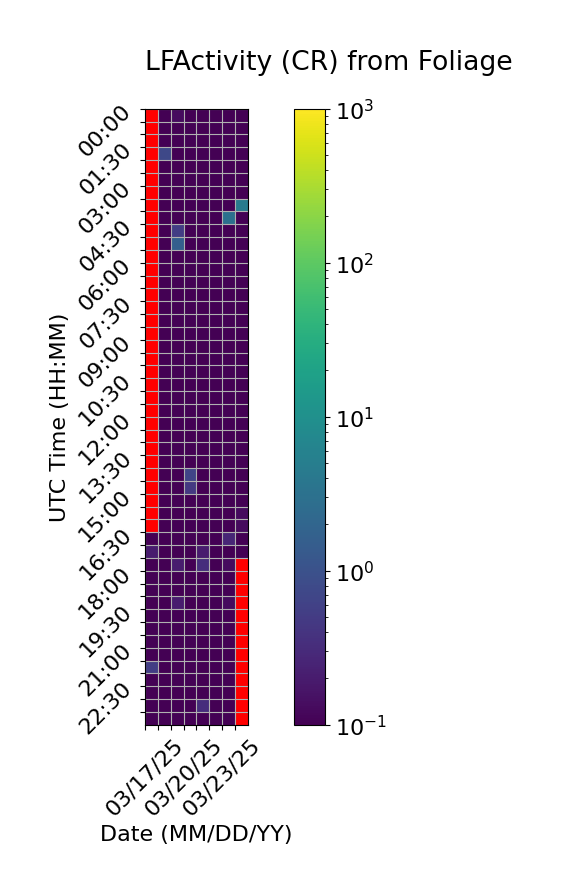

Source data for this figure (header and first rows):
Time (UTC), 03/17/25, 03/18/25, 03/19/25, 03/20/25, 03/21/25, 03/22/25, 03/23/25, 03/24/25
00:00, , 0.0, 0.1333, 0.0, 0.0, 0.0, 0.0, 0.06667
00:30, , 0.0, 0.0, 0.0, 0.0, 0.0, 0.0, 0.0
01:00, , 0.06667, 0.0, 0.0, 0.0, 0.0, 0.0, 0.06667
01:30, , 0.7333, 0.0, 0.0, 0.0, 0.0, 0.06667, 0.0
02:00, , 0.0, 0.0, 0.06667, 0.0, 0.0, 0.0, 0.0
02:30, , 0.06667, 0.0, 0.0, 0.0, 0.0, 0.0, 0.0
03:00, , 0.0, 0.0, 0.0, 0.0, 0.0, 0.0, 0.0
03:30, , 0.0, 0.0, 0.0, 0.0, 0.0, 0.0, 4.6
04:00, , 0.0, 0.0, 0.0, 0.0, 0.0, 3.0, 0.0
04:30, , 0.0, 0.5333, 0.06667, 0.0, 0.0, 0.0, 0.0
05:00, , 0.0, 1.6, 0.0, 0.06667, 0.0, 0.0, 0.0
05:30, , 0.0, 0.0, 0.0, 0.0, 0.0, 0.0, 0.0
06:00, , 0.0, 0.0, 0.0, 0.0, 0.0, 0.0, 0.0
06:30, , 0.0, 0.0, 0.0, 0.0, 0.0, 0.0, 0.0
07:00, , 0.0, 0.0, 0.0, 0.0, 0.0, 0.0, 0.0
07:30, , 0.0, 0.0, 0.0, 0.0, 0.0, 0.0, 0.0
08:00, , 0.0, 0.0, 0.0, 0.0, 0.0, 0.0, 0.0
08:30, , 0.0, 0.0, 0.0, 0.0, 0.0, 0.0, 0.0
09:00, , 0.0, 0.0, 0.0, 0.0, 0.0, 0.0, 0.0
09:30, , 0.0, 0.0, 0.0, 0.0, 0.0, 0.0, 0.0
10:00, , 0.0, 0.0, 0.0, 0.0, 0.0, 0.0, 0.0
10:30, , 0.0, 0.0, 0.0, 0.0, 0.0, 0.0, 0.0
11:00, , 0.0, 0.0, 0.0, 0.0, 0.0, 0.0, 0.0
11:30, , 0.0, 0.0, 0.0, 0.0, 0.0, 0.0, 0.0
12:00, , 0.0, 0.0, 0.0, 0.0, 0.0, 0.0, 0.0
12:30, , 0.0, 0.0, 0.0, 0.0, 0.0, 0.0, 0.0
13:00, , 0.0, 0.0, 0.0, 0.0, 0.0, 0.0, 0.0
13:30, , 0.06667, 0.0, 0.0, 0.0, 0.0, 0.0, 0.0
14:00, , 0.0, 0.0, 0.6667, 0.0, 0.0, 0.0, 0.0
14:30, , 0.06667, 0.06667, 0.4667, 0.0, 0.06667, 0.0, 0.0
15:00, , 0.0, 0.0, 0.0, 0.0, 0.0, 0.0, 0.0
15:30, , 0.0, 0.0, 0.0, 0.0, 0.0, 0.0, 0.1333
16:00, , 0.0, 0.0, 0.06667, 0.0, 0.06667, 0.0, 0.1333
16:30, 0.0, 0.0, 0.0, 0.06667, 0.0, 0.06667, 0.2667, 0.0
17:00, 0.2, 0.06667, 0.06667, 0.0, 0.2, 0.06667, 0.06667, 0.0
17:30, 0.06667, 0.0, 0.2, 0.0, 0.3333, 0.0, 0.1333, 
18:00, 0.0, 0.0, 0.0, 0.0, 0.0, 0.0, 0.0, 
18:30, 0.0, 0.06667, 0.06667, 0.0, 0.0, 0.0, 0.06667, 
19:00, 0.0, 0.0, 0.2, 0.0, 0.0, 0.0, 0.1333, 
19:30, 0.0, 0.0, 0.0, 0.0, 0.0, 0.0, 0.0, 
20:00, 0.0, 0.0, 0.0, 0.06667, 0.0, 0.0, 0.0, 
20:30, 0.0, 0.0, 0.0, 0.06667, 0.0, 0.0, 0.0, 
21:00, 0.0, 0.0, 0.0, 0.0, 0.0, 0.0, 0.0, 
21:30, 0.5333, 0.0, 0.0, 0.0, 0.0, 0.0, 0.0, 
22:00, 0.0, 0.0, 0.0, 0.0, 0.0, 0.0, 0.0, 
22:30, 0.0, 0.0, 0.0, 0.06667, 0.0, 0.0, 0.0, 
23:00, 0.0, 0.0, 0.0, 0.0, 0.3333, 0.0, 0.0, 
23:30, 0.0, 0.0, 0.0, 0.0, 0.0, 0.0, 0.0, 
